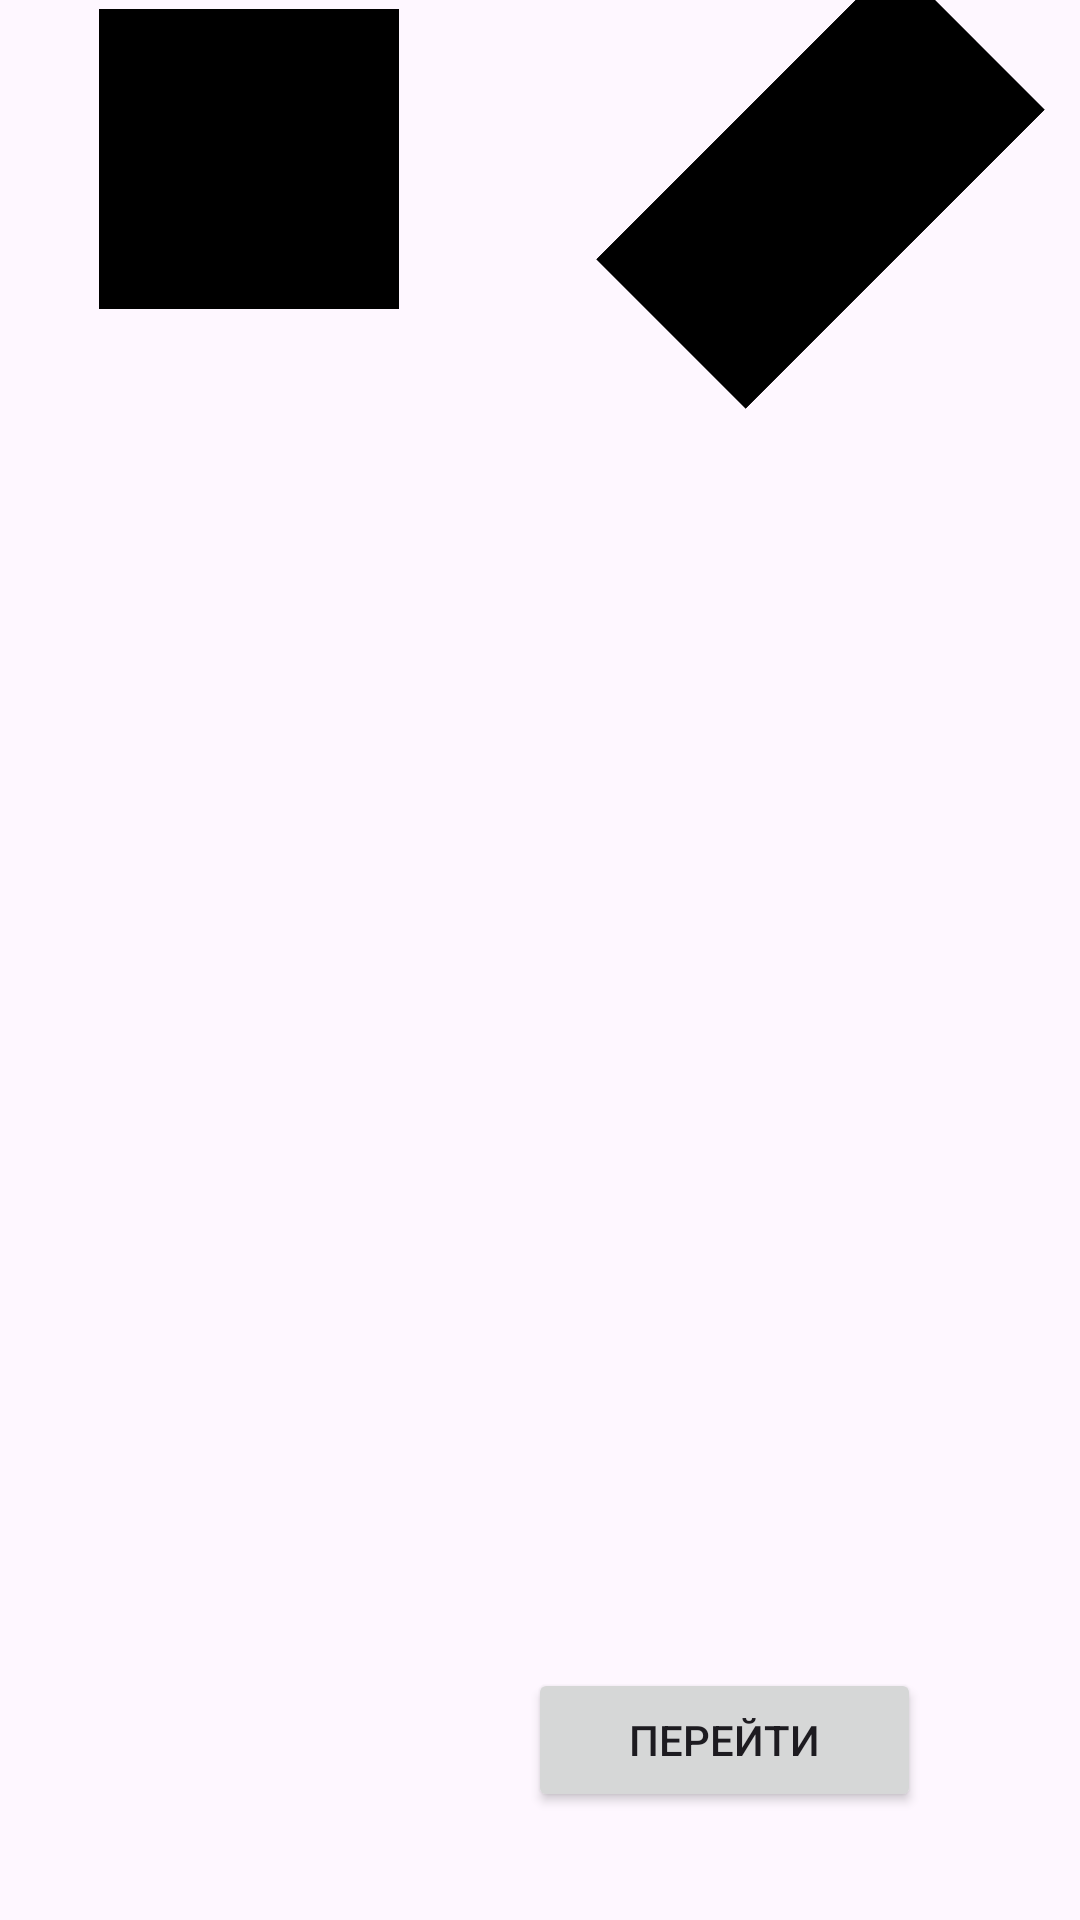

Produce the Android XML layout that renders to this screen, including the resource entries it uses.
<!-- AndroidManifest.xml: application theme Theme.LabaOnMobile -->
<!-- res/layout/activity_laba_two_second_place.xml -->
<?xml version="1.0" encoding="utf-8"?>
<androidx.constraintlayout.widget.ConstraintLayout xmlns:android="http://schemas.android.com/apk/res/android"
    xmlns:app="http://schemas.android.com/apk/res-auto"
    xmlns:tools="http://schemas.android.com/tools"
    android:id="@+id/main"
    android:layout_width="match_parent"
    android:layout_height="match_parent"
    tools:context=".LabaTwo.LabaTwoSecondPlace">

    <RelativeLayout
        android:layout_width="409dp"
        android:layout_height="729dp"
        app:layout_constraintBottom_toBottomOf="parent"
        app:layout_constraintEnd_toEndOf="parent"
        app:layout_constraintStart_toStartOf="parent"
        app:layout_constraintTop_toTopOf="parent">


        <View
            android:id="@+id/blackSquare1"
            android:layout_width="100dp"
            android:layout_height="100dp"
            android:layout_alignParentTop="true"
            android:layout_marginTop="47dp"
            android:layout_marginEnd="70dp"
            android:layout_toStartOf="@+id/blackSquare2"
            android:background="#000000" />

        <View
            android:id="@+id/blackSquare2"
            android:layout_width="141dp"
            android:layout_height="141dp"
            android:layout_alignParentTop="true"
            android:layout_alignParentEnd="true"
            android:layout_marginTop="35dp"
            android:layout_marginEnd="41dp"
            android:background="#000000"
            android:rotation="45"
            android:scaleX="0.5" />

        <Button
            android:id="@+id/btnvoati"
            android:layout_width="131dp"
            android:layout_height="wrap_content"
            android:layout_marginLeft="200dp"
            android:layout_marginTop="600dp"
            android:text="Перейти" />
    </RelativeLayout>
</androidx.constraintlayout.widget.ConstraintLayout>
<!-- resources referenced by this layout -->
<resources>
  <style name="Theme.LabaOnMobile" parent="Base.Theme.LabaOnMobile" />
  <style name="Base.Theme.LabaOnMobile" parent="Theme.Material3.DayNight.NoActionBar">
          
          
      </style>
</resources>
